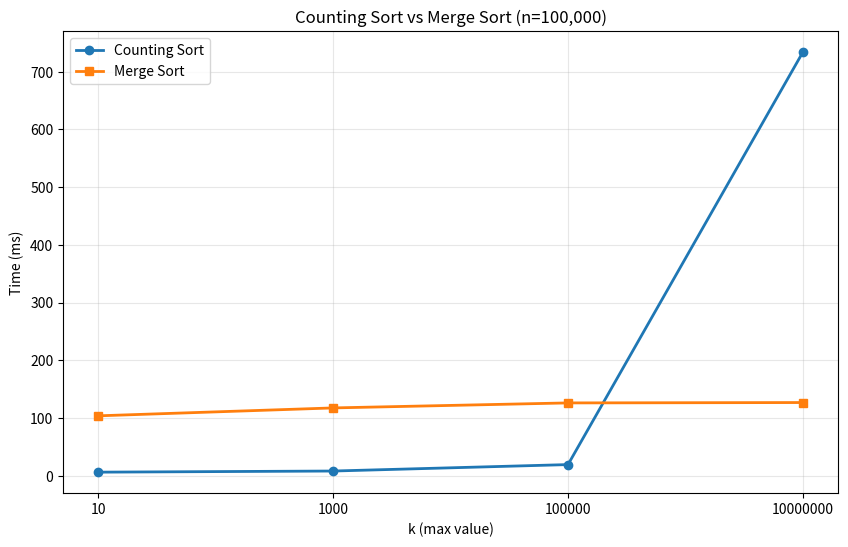
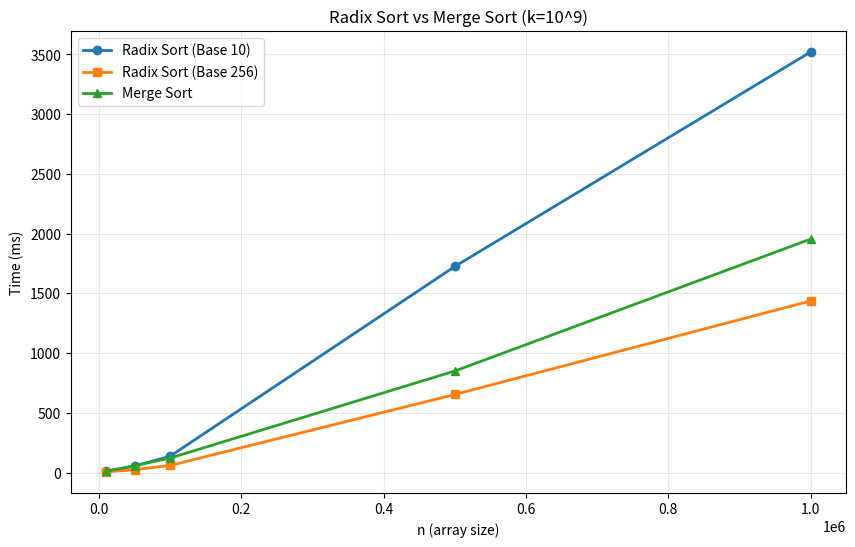

Here is the Python script that generated these plots, in order:
import random
import time
import matplotlib.pyplot as plt
from copy import deepcopy

# ============== MERGE SORT (from Lab 1) ==============
def merge_sort(arr):
    """
    Merge Sort implementation
    Time Complexity: O(n log n)
    Space Complexity: O(n)
    """
    if len(arr) <= 1:
        return arr
    
    mid = len(arr) // 2
    left_half = merge_sort(arr[:mid])
    right_half = merge_sort(arr[mid:])
    
    return merge(left_half, right_half)

def merge(left, right):
    """
    Helper function for Merge Sort
    Merges two sorted arrays into one sorted array
    """
    result = []
    i = j = 0
    
    while i < len(left) and j < len(right):
        if left[i] <= right[j]:
            result.append(left[i])
            i += 1
        else:
            result.append(right[j])
            j += 1
    
    result.extend(left[i:])
    result.extend(right[j:])
    return result

def merge_sort_wrapper(arr):
    """Wrapper for merge sort that sorts in-place"""
    return merge_sort(arr)

# ============== STABLE COUNTING SORT ==============
def counting_sort(arr, k):
    """
    Stable counting sort for integers in range [0, k]
    Time Complexity: O(n + k)
    Space Complexity: O(n + k)
    """
    n = len(arr)
    
    # Initialize count array
    count = [0] * (k + 1)
    
    # Count occurrences of each element
    for num in arr:
        count[num] += 1
    
    # Convert count to cumulative count
    for i in range(1, k + 1):
        count[i] += count[i - 1]
    
    # Build output array (iterate backwards for stability)
    output = [0] * n
    for i in range(n - 1, -1, -1):
        num = arr[i]
        count[num] -= 1
        output[count[num]] = arr[i]
    
    return output

def counting_sort_stable(arr, k):
    """
    Stable counting sort that works with (key, index) pairs
    Demonstrates stability by preserving original order of equal keys
    """
    n = len(arr)
    
    # Initialize count array
    count = [0] * (k + 1)
    
    # Count occurrences of each key
    for key, _ in arr:
        count[key] += 1
    
    # Convert count to cumulative count
    for i in range(1, k + 1):
        count[i] += count[i - 1]
    
    # Build output array (iterate backwards for stability)
    output = [None] * n
    for i in range(n - 1, -1, -1):
        key, idx = arr[i]
        count[key] -= 1
        output[count[key]] = (key, idx)
    
    return output

# ============== LSD RADIX SORT ==============
def counting_sort_by_digit(arr, exp, base):
    """
    Counting sort based on a specific digit
    Used as a subroutine for radix sort
    """
    n = len(arr)
    output = [0] * n
    count = [0] * base
    
    # Count occurrences of each digit
    for num in arr:
        digit = (num // exp) % base
        count[digit] += 1
    
    # Convert count to cumulative count
    for i in range(1, base):
        count[i] += count[i - 1]
    
    # Build output array (iterate backwards for stability)
    for i in range(n - 1, -1, -1):
        digit = (arr[i] // exp) % base
        count[digit] -= 1
        output[count[digit]] = arr[i]
    
    return output

def radix_sort_lsd(arr, base=10):
    """
    LSD Radix Sort using counting sort on each digit
    Time Complexity: O(d * (n + b)) where d is number of digits, b is base
    Space Complexity: O(n + b)
    """
    if not arr:
        return arr
    
    # Find the maximum number to know number of digits
    max_num = max(arr)
    
    # Do counting sort for every digit
    exp = 1
    while max_num // exp > 0:
        arr = counting_sort_by_digit(arr, exp, base)
        exp *= base
    
    return arr

# ============== DATA GENERATORS ==============
def generate_array_fixed_n_varying_k(n, k):
    """Generate array of size n with values in range [0, k]"""
    return [random.randint(0, k) for _ in range(n)]

def generate_array_fixed_k_varying_n(n, k):
    """Generate array of size n with values in range [0, k]"""
    return [random.randint(0, k) for _ in range(n)]

# ============== EXPERIMENT 1: Counting Sort - Fixed n, Varying k ==============
def experiment_counting_sort():
    """
    Fix n = 100,000 and vary k = 10, 10^3, 10^5, 10^7
    Compare counting sort with merge sort
    """
    n = 100000
    k_values = [10, 10**3, 10**5, 10**7]
    
    counting_times = []
    merge_times = []
    
    print("=" * 80)
    print("Experiment 1: Counting Sort vs Merge Sort (Fixed n=100,000, Varying k)")
    print("=" * 80)
    print(f"{'k':<15} {'Counting Sort (ms)':<20} {'Merge Sort (ms)':<20} {'Ratio':<10}")
    print("-" * 80)
    
    for k in k_values:
        # Generate array
        arr = generate_array_fixed_n_varying_k(n, k)
        arr_copy = arr.copy()
        
        # Measure counting sort
        start = time.perf_counter()
        sorted_arr = counting_sort(arr, k)
        counting_time = (time.perf_counter() - start) * 1000
        
        # Verify sorted
        assert sorted_arr == sorted(arr_copy), "Counting sort failed"
        
        # Measure merge sort
        start = time.perf_counter()
        sorted_arr = merge_sort_wrapper(arr_copy)
        merge_time = (time.perf_counter() - start) * 1000
        
        # Verify sorted
        assert sorted_arr == sorted(arr_copy), "Merge sort failed"
        
        counting_times.append(counting_time)
        merge_times.append(merge_time)
        ratio = counting_time / merge_time if merge_time > 0 else 0
        
        print(f"{k:<15} {counting_time:<20.4f} {merge_time:<20.4f} {ratio:<10.4f}")
    
    print("=" * 80)
    
    # Plot results
    plt.figure(figsize=(10, 6))
    plt.plot([str(k) for k in k_values], counting_times, 'o-', label='Counting Sort', linewidth=2)
    plt.plot([str(k) for k in k_values], merge_times, 's-', label='Merge Sort', linewidth=2)
    plt.xlabel('k (max value)')
    plt.ylabel('Time (ms)')
    plt.title('Counting Sort vs Merge Sort (n=100,000)')
    plt.legend()
    plt.grid(True, alpha=0.3)
    plt.savefig('image/Q2_counting_vs_merge.png', dpi=150, bbox_inches='tight')
    plt.close()
    
    return k_values, counting_times, merge_times

# ============== EXPERIMENT 2: Radix Sort vs Merge Sort - Fixed k, Varying n ==============
def experiment_radix_sort():
    """
    Fix k = 10^9 and vary n = 10,000 to 1,000,000
    Compare radix sort (base 10 and base 256) with merge sort
    """
    k = 10**9
    n_values = [10000, 50000, 100000, 500000, 1000000]
    
    radix_base10_times = []
    radix_base256_times = []
    merge_times = []
    
    print("=" * 80)
    print("Experiment 2: Radix Sort vs Merge Sort (Fixed k=10^9, Varying n)")
    print("=" * 80)
    print(f"{'n':<12} {'Radix Base 10 (ms)':<20} {'Radix Base 256 (ms)':<20} {'Merge Sort (ms)':<20}")
    print("-" * 80)
    
    for n in n_values:
        # Generate array
        arr = generate_array_fixed_k_varying_n(n, k)
        arr_copy1 = arr.copy()
        arr_copy2 = arr.copy()
        arr_copy3 = arr.copy()
        
        # Measure radix sort base 10
        start = time.perf_counter()
        sorted_arr = radix_sort_lsd(arr_copy1, base=10)
        radix_base10_time = (time.perf_counter() - start) * 1000
        
        # Verify sorted
        assert sorted_arr == sorted(arr_copy1), "Radix sort base 10 failed"
        
        # Measure radix sort base 256
        start = time.perf_counter()
        sorted_arr = radix_sort_lsd(arr_copy2, base=256)
        radix_base256_time = (time.perf_counter() - start) * 1000
        
        # Verify sorted
        assert sorted_arr == sorted(arr_copy2), "Radix sort base 256 failed"
        
        # Measure merge sort
        start = time.perf_counter()
        sorted_arr = merge_sort_wrapper(arr_copy3)
        merge_time = (time.perf_counter() - start) * 1000
        
        # Verify sorted
        assert sorted_arr == sorted(arr_copy3), "Merge sort failed"
        
        radix_base10_times.append(radix_base10_time)
        radix_base256_times.append(radix_base256_time)
        merge_times.append(merge_time)
        
        print(f"{n:<12} {radix_base10_time:<20.4f} {radix_base256_time:<20.4f} {merge_time:<20.4f}")
    
    print("=" * 80)
    
    # Plot results
    plt.figure(figsize=(10, 6))
    plt.plot(n_values, radix_base10_times, 'o-', label='Radix Sort (Base 10)', linewidth=2)
    plt.plot(n_values, radix_base256_times, 's-', label='Radix Sort (Base 256)', linewidth=2)
    plt.plot(n_values, merge_times, '^-', label='Merge Sort', linewidth=2)
    plt.xlabel('n (array size)')
    plt.ylabel('Time (ms)')
    plt.title('Radix Sort vs Merge Sort (k=10^9)')
    plt.legend()
    plt.grid(True, alpha=0.3)
    plt.savefig('image/Q2_radix_vs_merge.png', dpi=150, bbox_inches='tight')
    plt.close()
    
    return n_values, radix_base10_times, radix_base256_times, merge_times

# ============== DEMONSTRATE STABILITY OF COUNTING SORT ==============
def demonstrate_stability():
    """
    Demonstrate that counting sort is stable by sorting (key, original index) pairs
    """
    print("=" * 80)
    print("Demonstrating Stability of Counting Sort")
    print("=" * 80)
    
    # Create array with duplicate keys and original indices
    arr = [(5, 0), (3, 1), (5, 2), (1, 3), (3, 4), (5, 5), (1, 6), (3, 7)]
    k = 5
    
    print("\nOriginal array (key, original index):")
    print(arr)
    
    # Sort using stable counting sort
    sorted_arr = counting_sort_stable(arr, k)
    
    print("\nSorted array (key, original index):")
    print(sorted_arr)
    
    # Verify stability: for equal keys, original indices should be in ascending order
    print("\nStability check indices for each key:")
    current_key = None
    prev_index = -1
    is_stable = True
    
    for key, idx in sorted_arr:
        if key != current_key:
            if current_key is not None:
                print(f"  Key {current_key}: indices in order")
            current_key = key
            prev_index = idx
        else:
            if idx < prev_index:
                is_stable = False
                print(f"  ERROR: Key {key} has indices out of order!")
            prev_index = idx
    
    if current_key is not None:
        print(f"  Key {current_key}: indices in order")
    
    print(f"\nCounting sort is stable: {is_stable}")
    print("=" * 80)
    
    return is_stable

# ============== MAIN FUNCTION ==============
def main():
    # Create image directory if it doesn't exist
    import os
    os.makedirs('image', exist_ok=True)
    
    # Demonstrate stability
    demonstrate_stability()
    print()
    
    # Run experiment 1: Counting sort with varying k
    k_values, counting_times, merge_times = experiment_counting_sort()
    print()
    
    # Run experiment 2: Radix sort with varying n
    n_values, radix_base10_times, radix_base256_times, merge_times2 = experiment_radix_sort()
    print()
    
    # Analysis
    print("=" * 80)
    print("ANALYSIS")
    print("=" * 80)
    print()
    print("When do linear-time sorts win?")
    print("-" * 80)
    print("1. Counting Sort wins when k is small relative to n")
    print("   - Time complexity: O(n + k)")
    print("   - When k << n, the O(k) term is negligible")
    print("   - For n=100,000: wins at k=10 and k=10^3")
    print()
    print("2. Counting Sort loses when k is large")
    print("   - When k >> n, the O(k) term dominates")
    print("   - Memory usage also becomes prohibitive (O(k) space)")
    print("   - For n=100,000: loses at k=10^5 and k=10^7")
    print()
    print("3. Radix Sort wins when:")
    print("   - The range of values is large but number of digits is small")
    print("   - Base 256 is faster than base 10 (fewer passes)")
    print("   - For large n with large k, radix sort outperforms merge sort")
    print()
    print("4. Radix Sort loses when:")
    print("   - Number of digits is large (many passes required)")
    print("   - n is very small (overhead of digit extraction)")
    print()
    print("5. Merge Sort is consistent:")
    print("   - Always O(n log n) regardless of input range")
    print("   - Works well when k is very large or unknown")
    print("   - More memory efficient than counting sort for large k")
    print("=" * 80)

if __name__ == "__main__":
    main()
